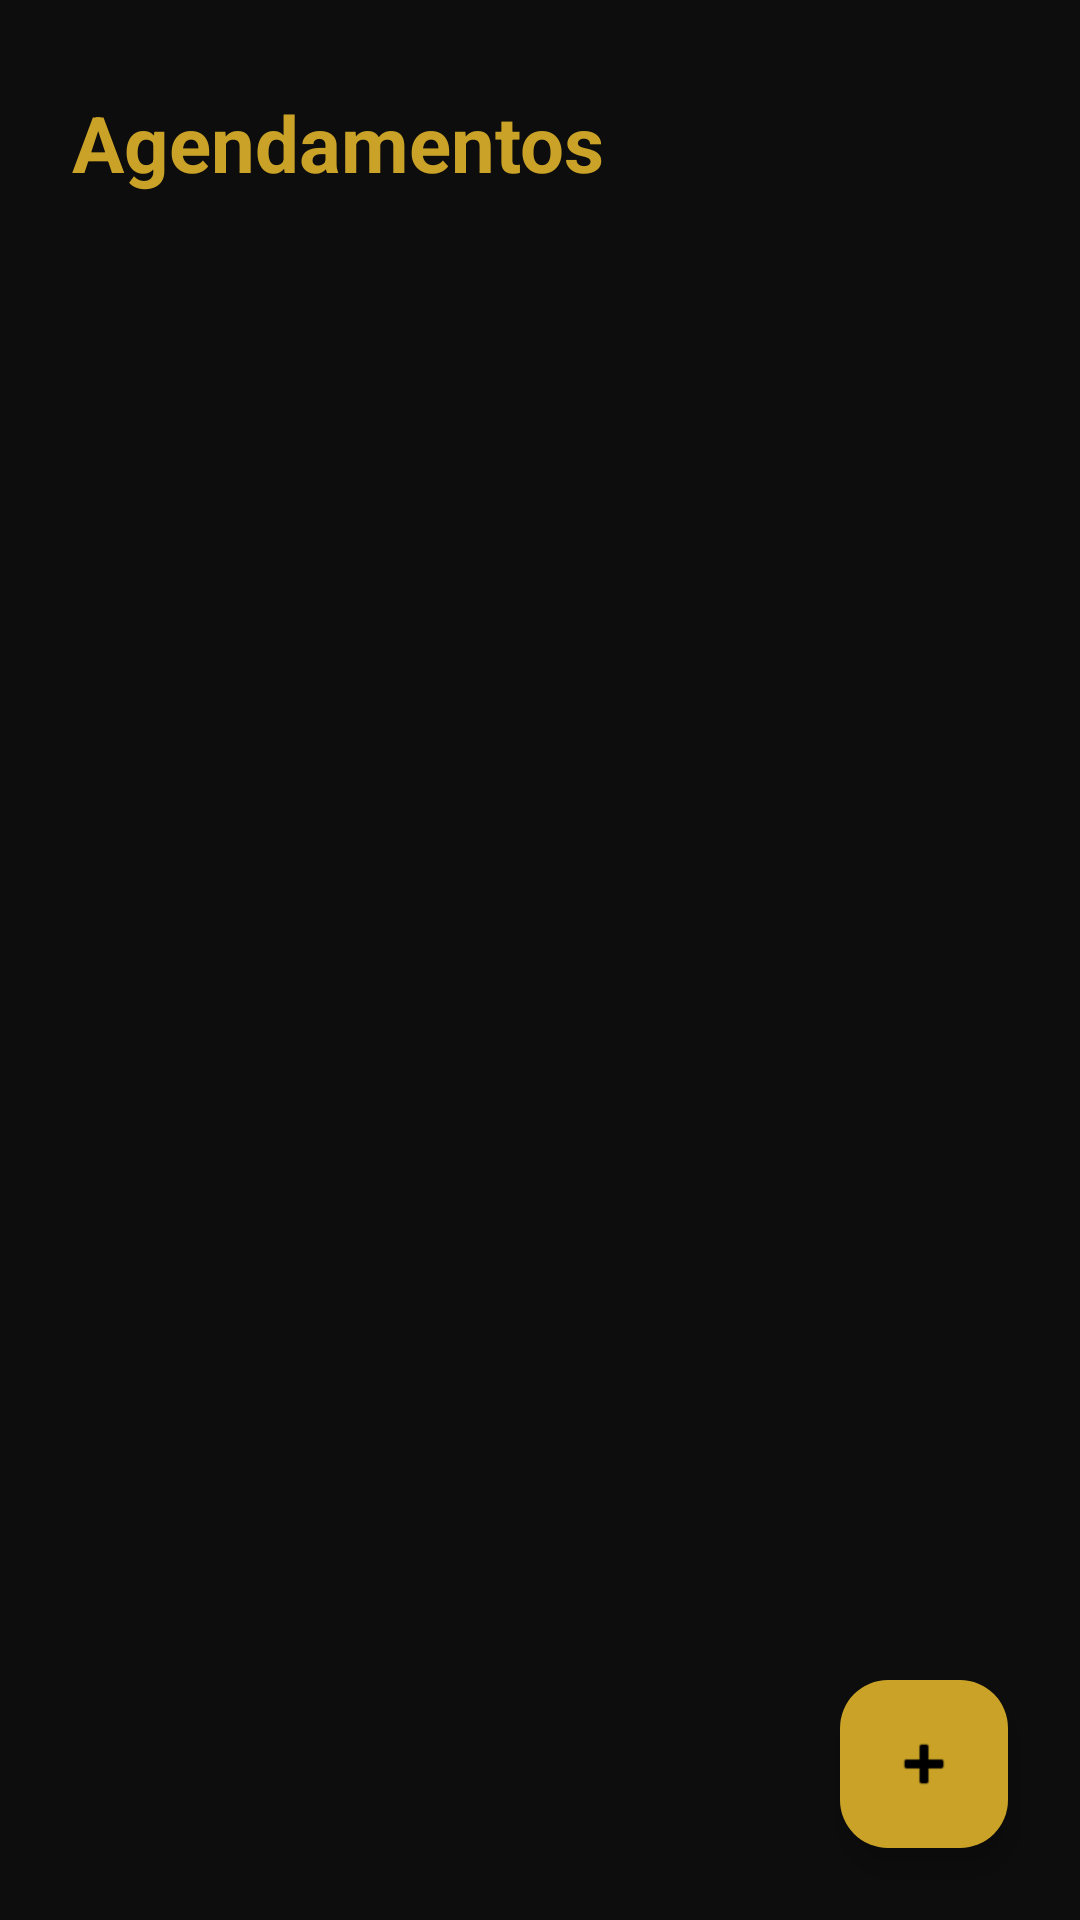

This screen was rendered from an Android layout file. Write that file and the resources it references.
<!-- AndroidManifest.xml: application theme Theme.Cabeleleiro -->
<!-- res/layout/activity_lista_agendamentos.xml -->
<?xml version="1.0" encoding="utf-8"?>
<androidx.constraintlayout.widget.ConstraintLayout
    xmlns:android="http://schemas.android.com/apk/res/android"
    xmlns:app="http://schemas.android.com/apk/res-auto"
    android:layout_width="match_parent"
    android:layout_height="match_parent"
    android:background="@color/cor_fundo">

    <TextView
        android:id="@+id/txtTitulo"
        android:layout_width="0dp"
        android:layout_height="wrap_content"
        android:layout_marginTop="30dp"
        android:layout_marginStart="24dp"
        android:layout_marginEnd="24dp"
        android:text="Agendamentos"
        android:textColor="@color/cor_dourado"
        android:textSize="26sp"
        android:textStyle="bold"
        app:layout_constraintEnd_toEndOf="parent"
        app:layout_constraintStart_toStartOf="parent"
        app:layout_constraintTop_toTopOf="parent" />

    <TextView
        android:id="@+id/txtVazio"
        android:layout_width="wrap_content"
        android:layout_height="wrap_content"
        android:text="Nenhum agendamento por aqui ainda."
        android:textColor="@color/cor_texto_secundario"
        android:textSize="16sp"
        android:visibility="gone"
        app:layout_constraintBottom_toBottomOf="parent"
        app:layout_constraintEnd_toEndOf="parent"
        app:layout_constraintStart_toStartOf="parent"
        app:layout_constraintTop_toTopOf="parent" />

    <androidx.recyclerview.widget.RecyclerView
        android:id="@+id/recyclerAgendamentos"
        android:layout_width="0dp"
        android:layout_height="0dp"
        android:layout_marginTop="16dp"
        android:clipToPadding="false"
        android:paddingStart="16dp"
        android:paddingEnd="16dp"
        android:paddingBottom="90dp"
        app:layout_constraintBottom_toBottomOf="parent"
        app:layout_constraintEnd_toEndOf="parent"
        app:layout_constraintStart_toStartOf="parent"
        app:layout_constraintTop_toBottomOf="@id/txtTitulo" />

    <com.google.android.material.floatingactionbutton.FloatingActionButton
        android:id="@+id/fabNovo"
        android:layout_width="wrap_content"
        android:layout_height="wrap_content"
        android:layout_margin="24dp"
        android:contentDescription="Novo agendamento"
        android:src="@android:drawable/ic_input_add"
        app:backgroundTint="@color/cor_dourado"
        app:tint="@color/black"
        app:layout_constraintBottom_toBottomOf="parent"
        app:layout_constraintEnd_toEndOf="parent" />

</androidx.constraintlayout.widget.ConstraintLayout>
<!-- resources referenced by this layout -->
<resources>
  <color name="black">#FF000000</color>
  <color name="cor_dourado">#C9A227</color>
  <color name="cor_fundo">#0D0D0D</color>
  <color name="cor_texto_secundario">#B0A896</color>
  <style name="Theme.Cabeleleiro" parent="Base.Theme.Cabeleleiro" />
  <style name="Base.Theme.Cabeleleiro" parent="Theme.Material3.Dark.NoActionBar">
          <item name="colorPrimary">@color/cor_dourado</item>
          <item name="colorOnPrimary">@color/black</item>
          <item name="colorSecondary">@color/cor_dourado_claro</item>
          <item name="colorSurface">@color/cor_fundo_card</item>
          <item name="colorOnSurface">@color/cor_texto_claro</item>
          <item name="android:colorBackground">@color/cor_fundo</item>
          <item name="colorOnBackground">@color/cor_texto_claro</item>
      </style>
  <color name="cor_dourado_claro">#E8C468</color>
  <color name="cor_fundo_card">#1C1C1C</color>
  <color name="cor_texto_claro">#F5F0E6</color>
</resources>
